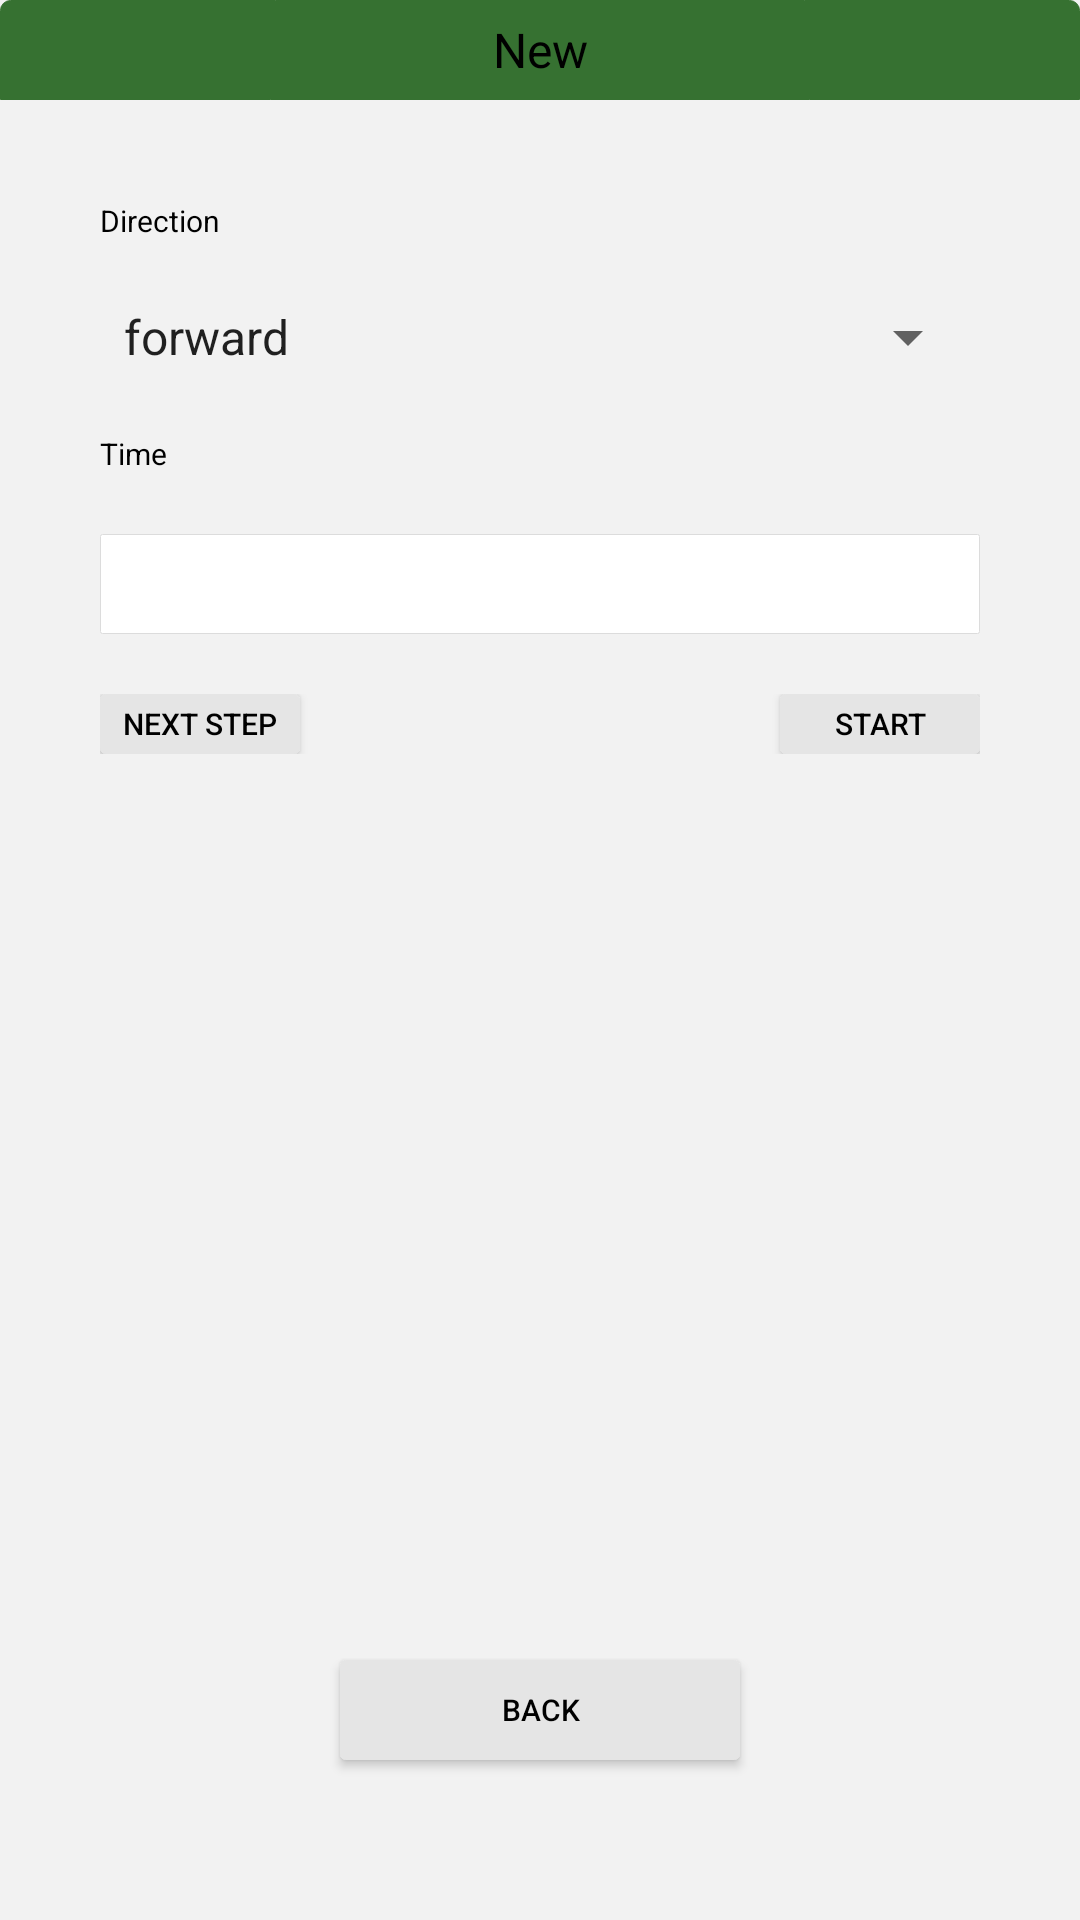

The Android layout XML behind this screen, and the referenced resources:
<!-- AndroidManifest.xml: application theme AppTheme -->
<!-- res/layout/activity_newnext.xml -->
<?xml version="1.0" encoding="utf-8"?>

<LinearLayout xmlns:android="http://schemas.android.com/apk/res/android"
    xmlns:tools="http://schemas.android.com/tools"
    android:layout_width="match_parent"
    android:layout_height="match_parent"
    android:background="#f2f2f2"
    android:orientation="vertical"
    tools:context="com.car.ui.NewNextActivity">

    <TextView
        android:layout_width="match_parent"
        android:layout_height="100px"
        android:background="@drawable/bg_title"
        android:gravity="center"
        android:text="New"
        android:textColor="#000000"
        android:textSize="48px" />

    <LinearLayout
        android:layout_width="match_parent"
        android:layout_height="wrap_content"
        android:layout_margin="100px"
        android:gravity="center"
        android:orientation="vertical">

        <TextView
            android:layout_width="match_parent"
            android:layout_height="wrap_content"
            android:text="Direction"
            android:textColor="#000000"
            android:textSize="30px" />

        <Spinner
            android:id="@+id/et_direction"
            android:layout_width="match_parent"
            android:layout_height="wrap_content"
            android:layout_marginTop="60px"
            android:entries="@array/directions"
            android:textColor="#000000"
            android:textSize="30px" />

        <TextView
            android:layout_width="match_parent"
            android:layout_height="wrap_content"
            android:layout_marginTop="60px"
            android:text="Time"
            android:textColor="#000000"
            android:textSize="30px" />

        <EditText
            android:id="@+id/et_time"
            android:layout_width="match_parent"
            android:layout_height="100px"
            android:layout_marginTop="60px"
            android:background="@drawable/edit_bg"
            android:gravity="start|center_vertical"
            android:inputType="number"
            android:text=""
            android:textColor="#000000"
            android:textSize="30px" />

        <LinearLayout
            android:layout_width="match_parent"
            android:layout_height="wrap_content"
            android:layout_marginTop="60px"
            android:layout_weight="1"
            android:orientation="horizontal">

            <Button
                android:id="@+id/ib_next"
                android:layout_width="200px"
                android:layout_height="60px"
                android:layout_gravity="left"
                android:background="@drawable/bg_button"
                android:text="Next step"
                android:textColor="#000000"
                android:textSize="30px" />

            <LinearLayout
                android:layout_width="match_parent"
                android:layout_height="0px"
                android:layout_weight="1"
                android:orientation="vertical" />

            <Button
                android:id="@+id/ib_start"
                android:layout_width="200px"
                android:layout_height="60px"
                android:layout_gravity="right"
                android:background="@drawable/bg_button"
                android:text="Start"
                android:textColor="#000000"
                android:textSize="30px" />
        </LinearLayout>
    </LinearLayout>

    <LinearLayout
        android:layout_width="match_parent"
        android:layout_height="0px"
        android:layout_weight="1"
        android:orientation="vertical" />

    <Button
        android:id="@+id/ib_back"
        android:layout_width="400px"
        android:layout_height="100px"
        android:layout_gravity="center"
        android:layout_marginBottom="160px"
        android:background="@drawable/bg_button"
        android:text="Back"
        android:textColor="#000000"
        android:textSize="30px" />
</LinearLayout>
<!-- resources referenced by this layout -->
<resources>
  <string-array name="directions">
          <item>forward</item>
          <item>backward</item>
          <item>left</item>
          <item>right</item>
      </string-array>
  <!-- drawable bg_button (drawable) -->
  <shape xmlns:android="http://schemas.android.com/apk/res/android" >
  
      <solid android:color="#e5e5e5" />
  
      <corners
          android:radius="5px" />
      <stroke android:width="1px" android:color="#e5e5e5"  />
  
  </shape>
  <!-- drawable bg_title (drawable) -->
  <shape xmlns:android="http://schemas.android.com/apk/res/android" >
  
      <solid android:color="#367131" />
  
      <corners
          android:topLeftRadius="10px"
          android:topRightRadius="10px"/>
      <stroke android:width="1px" android:color="#367131"  />
  
  </shape>
  <!-- drawable edit_bg (drawable) -->
  <?xml version="1.0" encoding="utf-8"?>
  
  <shape
      xmlns:android="http://schemas.android.com/apk/res/android"
      android:shape="rectangle">
      <solid android:color="#FFFFFF"/>
      <corners android:radius="2px"/>
      <stroke
          android:width="1px"
          android:color="#dcdcdc"/>
  </shape>
  <style name="AppTheme" parent="Theme.AppCompat.Light.NoActionBar">
          
          <item name="colorPrimary">@color/colorPrimary</item>
          <item name="colorPrimaryDark">@color/colorPrimaryDark</item>
          <item name="colorAccent">@color/colorAccent</item>
          <item name="android:windowNoTitle">true</item>
          <item name="android:windowFullscreen">false</item>
          <item name="android:windowIsTranslucent">false</item>
      </style>
  <color name="colorPrimary">#3F51B5</color>
  <color name="colorPrimaryDark">#303F9F</color>
  <color name="colorAccent">#FF4081</color>
</resources>
